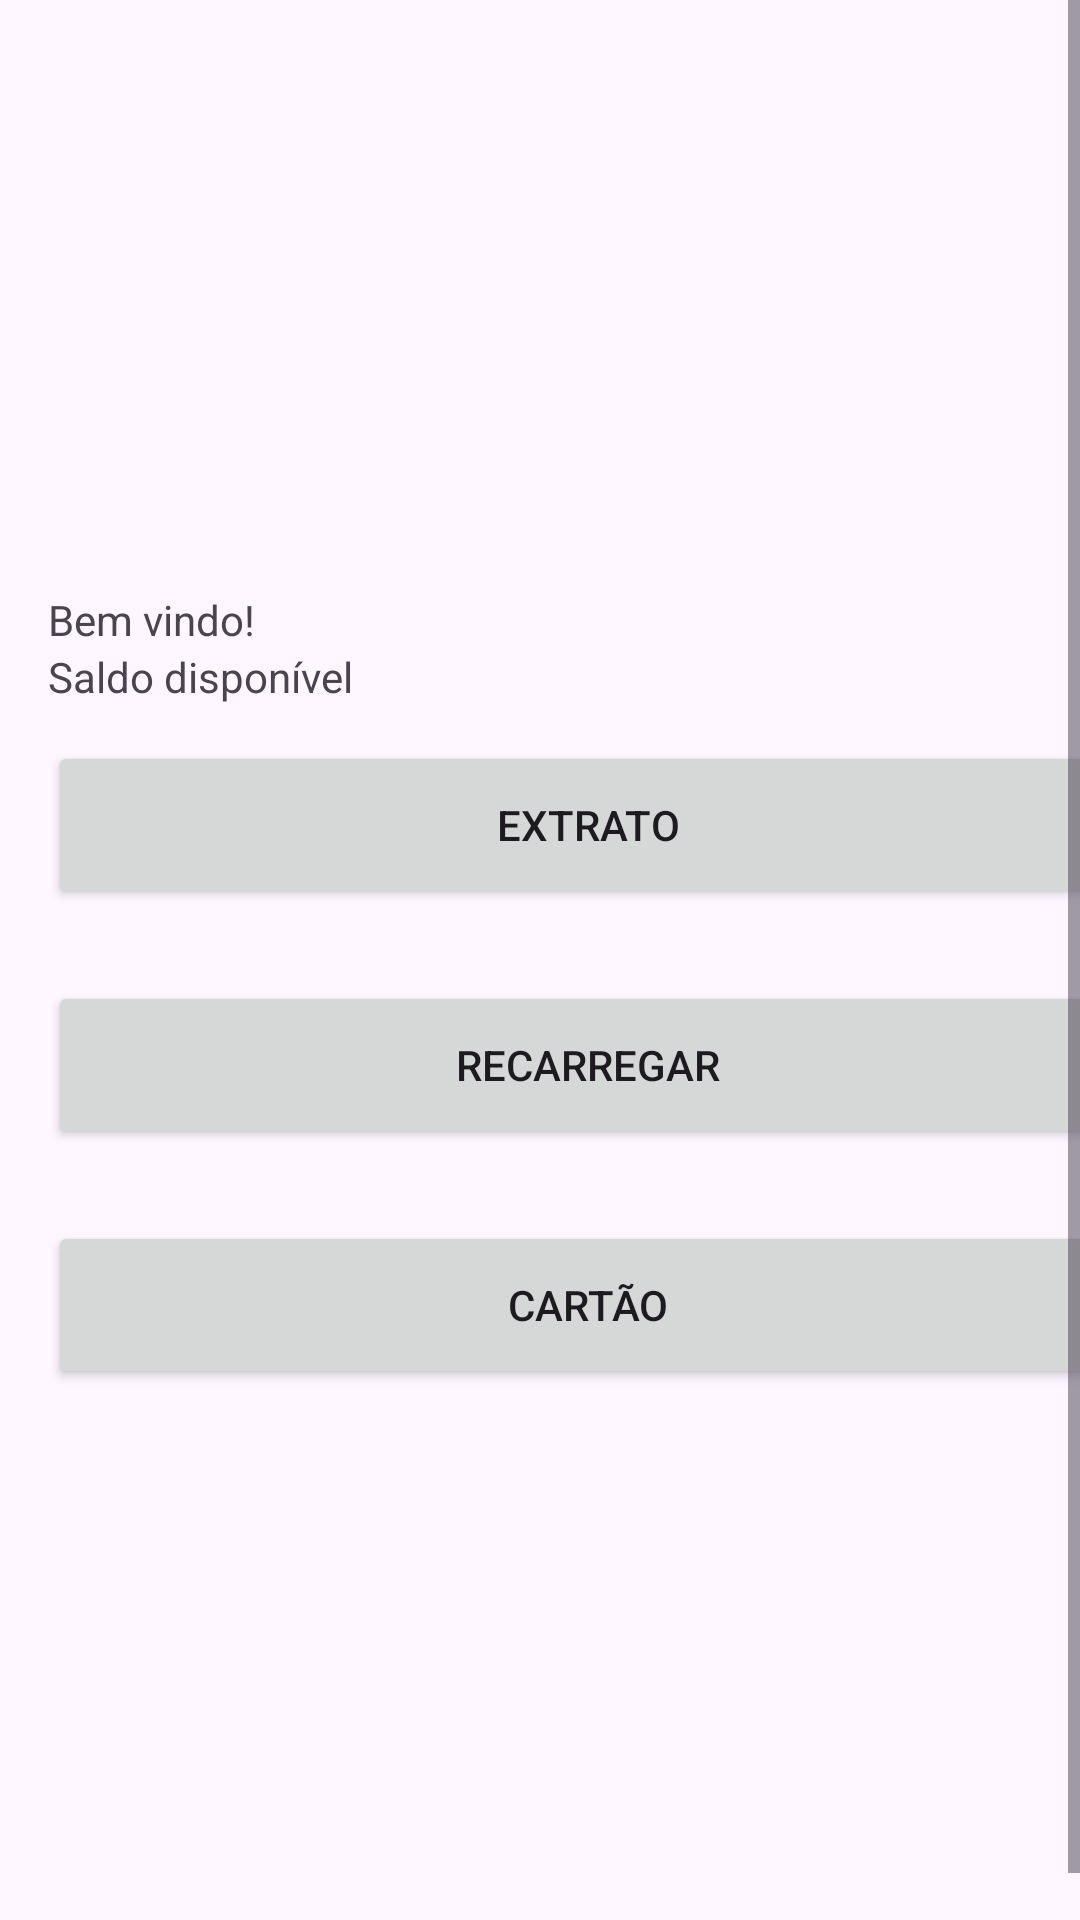

The Android layout XML behind this screen, and the referenced resources:
<!-- AndroidManifest.xml: application theme Theme.MyApplication -->
<!-- res/layout/activity_welcome.xml -->
<?xml version="1.0" encoding="utf-8"?>
<ScrollView
    xmlns:android="http://schemas.android.com/apk/res/android"
    xmlns:app="http://schemas.android.com/apk/res-auto"
    xmlns:tools="http://schemas.android.com/tools"
    android:layout_width="match_parent"
    android:layout_height="match_parent"
    android:fillViewport="true"
    tools:context=".WelcomeActivity">

    <LinearLayout
        android:gravity="center"
        android:layout_margin="16dp"
        android:layout_width="match_parent"
        android:layout_height="wrap_content"
        android:orientation="vertical">

        <TextView
            android:id="@+id/txtWelcome"
            android:layout_width="match_parent"
            android:layout_height="wrap_content"
            android:text="@string/welcome" />

        <TextView
            android:id="@+id/txtBalance"
            android:layout_width="match_parent"
            android:layout_height="wrap_content"
            android:text="@string/balance" />


        <Button
        android:id="@+id/btnStatement"
        android:minHeight="56dp"
        android:layout_marginVertical="12dp"
        android:layout_width="match_parent"
        android:layout_height="wrap_content"
        android:text="@string/statement" />

        <Button
            android:id="@+id/btnRecharge"
            android:minHeight="56dp"
            android:layout_marginVertical="12dp"
            android:layout_width="match_parent"
            android:layout_height="wrap_content"
            android:text="@string/recharge" />

        <Button
            android:id="@+id/btnCard"
            android:minHeight="56dp"
            android:layout_marginVertical="12dp"
            android:layout_width="match_parent"
            android:layout_height="wrap_content"
            android:text="@string/card" />

    </LinearLayout>

</ScrollView>
<!-- resources referenced by this layout -->
<resources>
  <string name="balance">Saldo disponível</string>
  <string name="card">Cartão</string>
  <string name="recharge">Recarregar</string>
  <string name="statement">Extrato</string>
  <string name="welcome">Bem vindo!</string>
  <style name="Theme.MyApplication" parent="Base.Theme.MyApplication" />
  <style name="Base.Theme.MyApplication" parent="Theme.Material3.DayNight.NoActionBar">
          
          <item name="colorPrimary">@color/primary</item>
      </style>
  <color name="primary">#E91E63</color>
</resources>
